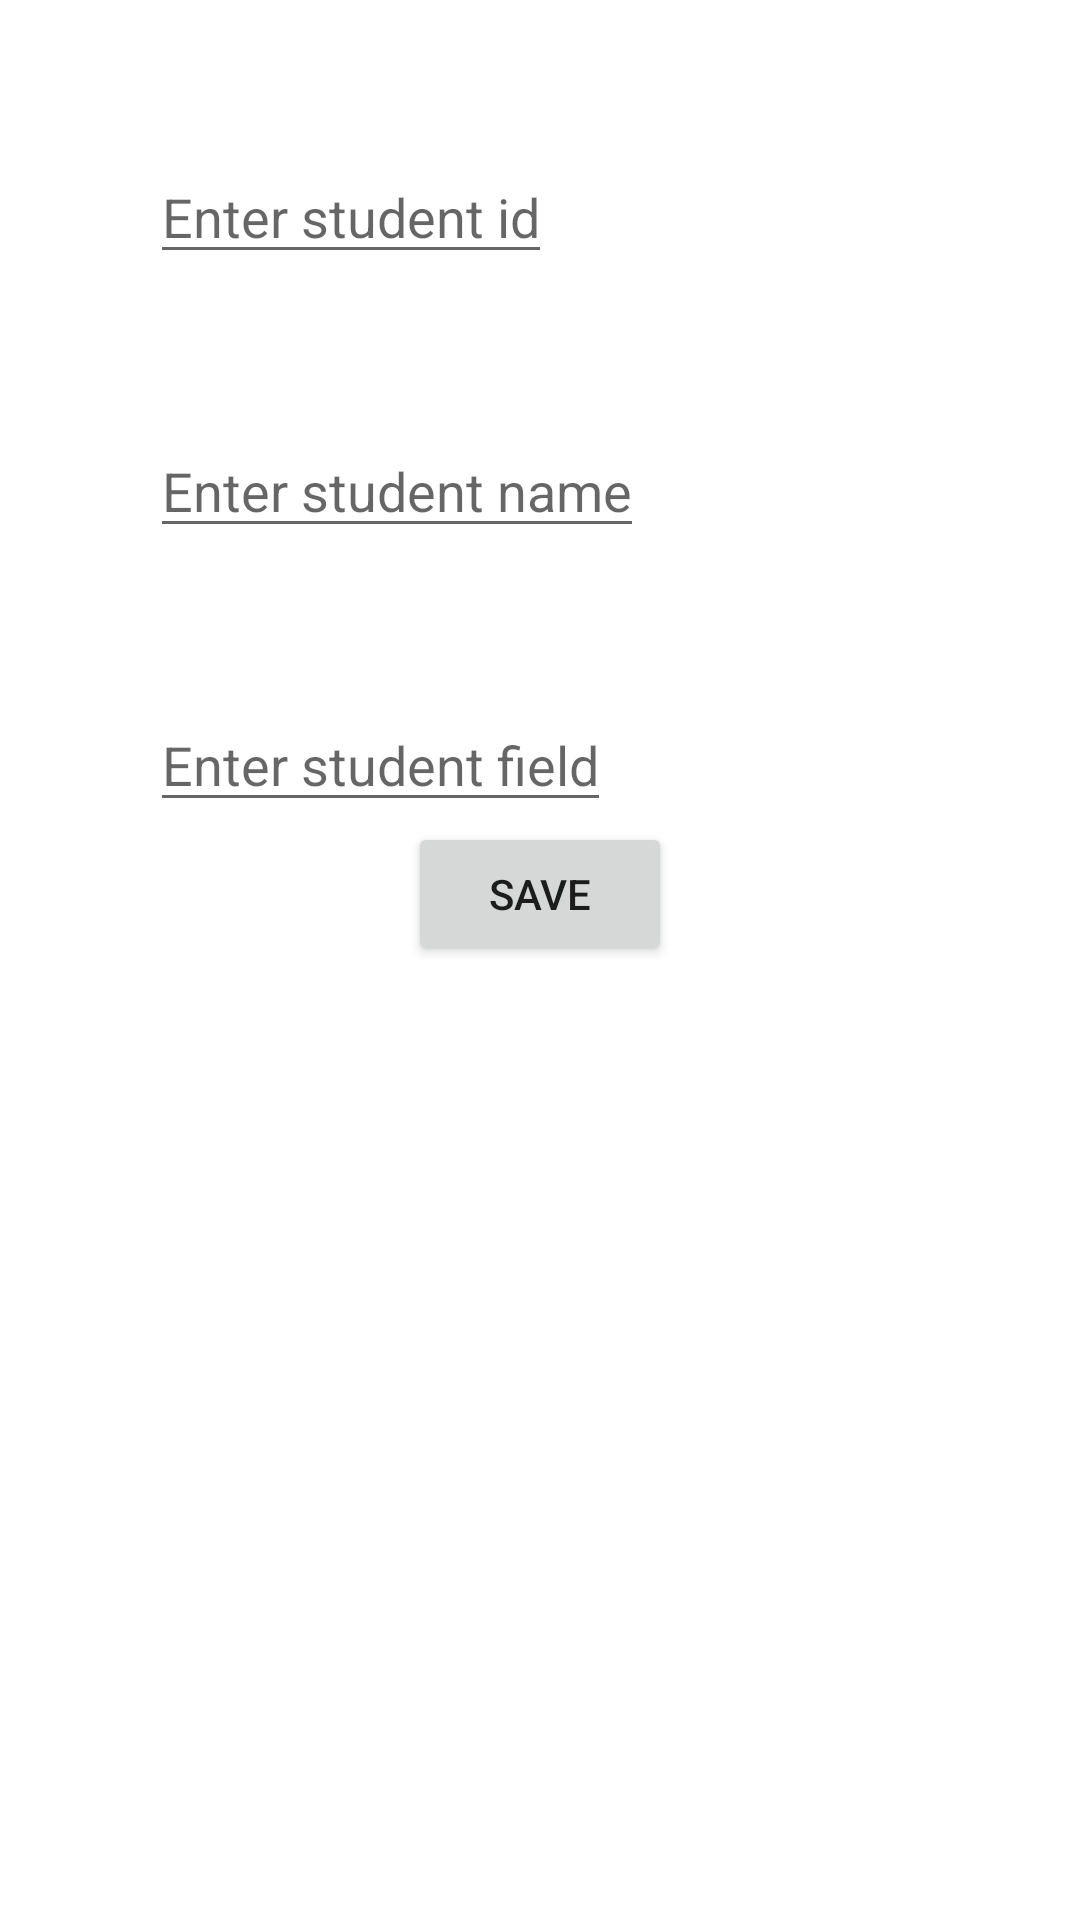

Write the Android layout XML for this screen, with the resource values it uses.
<!-- AndroidManifest.xml: application theme Theme.RoomExampleWithKotlin -->
<!-- res/layout/fragment_student.xml -->
<?xml version="1.0" encoding="utf-8"?>
<layout>

    <data>

        <variable
            name="student"
            type="shradha.com.roomexamplewithkotlin.data.Student" />
    </data>

    <LinearLayout xmlns:android="http://schemas.android.com/apk/res/android"
        xmlns:tools="http://schemas.android.com/tools"
        android:layout_width="match_parent"
        android:layout_height="match_parent"
        android:orientation="vertical"
        tools:context=".ui.StudentFragment">

        <EditText
            android:id="@+id/editStudentId"
            android:layout_width="wrap_content"
            android:layout_height="wrap_content"
            android:layout_marginLeft="50dp"
            android:layout_marginTop="50dp"
            android:hint="Enter student id" />

        <EditText
            android:id="@+id/editStudentName"
            android:layout_width="wrap_content"
            android:layout_height="wrap_content"
            android:layout_marginLeft="50dp"
            android:layout_marginTop="50dp"
            android:hint="Enter student name"

            />

        <EditText
            android:id="@+id/editStudentField"
            android:layout_width="wrap_content"
            android:layout_height="wrap_content"
            android:layout_marginLeft="50dp"
            android:layout_marginTop="50dp"
            android:hint="Enter student field" />

        <Button
            android:id="@+id/buttonSave"
            android:layout_width="wrap_content"
            android:layout_height="wrap_content"
            android:layout_gravity="center"
            android:text="Save" />


    </LinearLayout>
</layout>
<!-- resources referenced by this layout -->
<resources>
  <style name="Theme.RoomExampleWithKotlin" parent="Theme.MaterialComponents.DayNight.DarkActionBar">
          
          <item name="colorPrimary">@color/purple_500</item>
          <item name="colorPrimaryVariant">@color/purple_700</item>
          <item name="colorOnPrimary">@color/white</item>
          
          <item name="colorSecondary">@color/teal_200</item>
          <item name="colorSecondaryVariant">@color/teal_700</item>
          <item name="colorOnSecondary">@color/black</item>
          
          <item name="android:statusBarColor" tools:targetApi="l">?attr/colorPrimaryVariant</item>
          
      </style>
  <!-- not gathered from this repository: default colours our renderer supplied (Android Studio template values) -->
  <color name="purple_500">#FF6200EE</color>
  <color name="purple_700">#FF3700B3</color>
  <color name="teal_200">#FF03DAC5</color>
  <color name="teal_700">#FF018786</color>
  <color name="black">#FF000000</color>
  <color name="white">#FFFFFFFF</color>
</resources>
